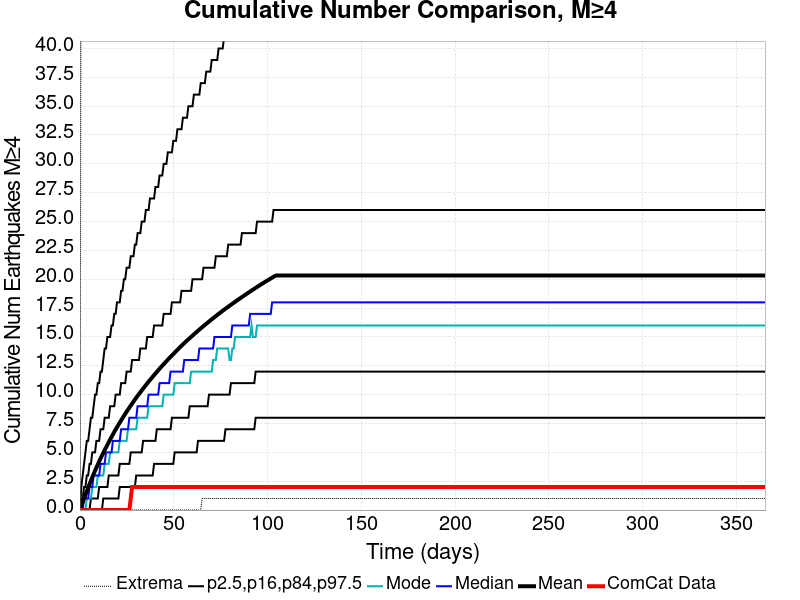

The file beside this chart, header and first rows:
Time (days), ComCat Data, Simulation Mean, Simulation Median, Simulation Mode, Simulation Minimum, Simulation Maximum, 2.5 %-ile, 16 %-ile, 84 %-ile, 97.5 %-ile
0.0, 0.0, 0.0, 0.0, 0.0, 0.0, 0.0, 0.0, 0.0, 0.0, 0.0
0.732, 0.0, 0.3333, 0.0, 0.0, 0.0, 58.0, 0.0, 0.0, 1.0, 2.0
1.464, 0.0, 0.6705, 0.0, 0.0, 0.0, 82.0, 0.0, 0.0, 1.0, 3.0
2.196, 0.0, 1.001, 1.0, 0.0, 0.0, 94.0, 0.0, 0.0, 2.0, 4.0
2.928, 0.0, 1.323, 1.0, 0.0, 0.0, 101.0, 0.0, 0.0, 2.0, 5.0
3.66, 0.0, 1.639, 1.0, 1.0, 0.0, 108.0, 0.0, 0.0, 3.0, 6.0
4.392, 0.0, 1.947, 1.0, 1.0, 0.0, 111.0, 0.0, 0.0, 3.0, 6.0
5.124, 0.0, 2.248, 2.0, 1.0, 0.0, 113.0, 0.0, 0.0, 4.0, 7.0
5.856, 0.0, 2.546, 2.0, 1.0, 0.0, 131.0, 0.0, 1.0, 4.0, 8.0
6.588, 0.0, 2.839, 2.0, 2.0, 0.0, 159.0, 0.0, 1.0, 5.0, 8.0
7.32, 0.0, 3.126, 3.0, 2.0, 0.0, 173.0, 0.0, 1.0, 5.0, 9.0
8.052, 0.0, 3.407, 3.0, 2.0, 0.0, 178.0, 0.0, 1.0, 5.0, 10.0
8.784, 0.0, 3.675, 3.0, 2.0, 0.0, 183.0, 0.0, 1.0, 6.0, 10.0
9.516, 0.0, 3.942, 3.0, 3.0, 0.0, 188.0, 0.0, 1.0, 6.0, 11.0
10.25, 0.0, 4.205, 3.0, 3.0, 0.0, 196.0, 0.0, 2.0, 6.0, 11.0
10.98, 0.0, 4.46, 4.0, 3.0, 0.0, 200.0, 0.0, 2.0, 7.0, 12.0
11.71, 0.0, 4.709, 4.0, 3.0, 0.0, 205.0, 0.0, 2.0, 7.0, 12.0
12.44, 0.0, 4.953, 4.0, 3.0, 0.0, 209.0, 1.0, 2.0, 7.0, 13.0
13.18, 0.0, 5.193, 4.0, 4.0, 0.0, 212.0, 1.0, 2.0, 8.0, 14.0
13.91, 0.0, 5.426, 5.0, 4.0, 0.0, 214.0, 1.0, 2.0, 8.0, 14.0
14.64, 0.0, 5.657, 5.0, 4.0, 0.0, 216.0, 1.0, 2.0, 8.0, 15.0
15.37, 0.0, 5.889, 5.0, 4.0, 0.0, 220.0, 1.0, 3.0, 8.0, 15.0
16.1, 0.0, 6.115, 5.0, 5.0, 0.0, 223.0, 1.0, 3.0, 9.0, 15.0
16.84, 0.0, 6.334, 5.0, 5.0, 0.0, 223.0, 1.0, 3.0, 9.0, 16.0
17.57, 0.0, 6.551, 6.0, 5.0, 0.0, 223.0, 1.0, 3.0, 9.0, 16.0
18.3, 0.0, 6.766, 6.0, 5.0, 0.0, 225.0, 1.0, 3.0, 9.0, 17.0
19.03, 0.0, 6.974, 6.0, 5.0, 0.0, 229.0, 1.0, 3.0, 10.0, 17.0
19.76, 0.0, 7.179, 6.0, 5.0, 0.0, 234.0, 1.0, 3.0, 10.0, 18.0
20.49, 0.0, 7.383, 6.0, 5.0, 0.0, 236.0, 1.0, 3.0, 10.0, 18.0
21.23, 0.0, 7.58, 6.0, 6.0, 0.0, 240.0, 2.0, 4.0, 10.0, 18.0
21.96, 0.0, 7.775, 7.0, 6.0, 0.0, 243.0, 2.0, 4.0, 11.0, 19.0
22.69, 0.0, 7.967, 7.0, 6.0, 0.0, 246.0, 2.0, 4.0, 11.0, 19.0
23.42, 0.0, 8.157, 7.0, 6.0, 0.0, 250.0, 2.0, 4.0, 11.0, 20.0
24.15, 0.0, 8.341, 7.0, 6.0, 0.0, 252.0, 2.0, 4.0, 11.0, 20.0
24.89, 0.0, 8.524, 7.0, 6.0, 0.0, 254.0, 2.0, 4.0, 12.0, 21.0
25.62, 0.0, 8.702, 7.0, 7.0, 0.0, 260.0, 2.0, 4.0, 12.0, 21.0
26.35, 0.0, 8.877, 8.0, 7.0, 0.0, 260.0, 2.0, 4.0, 12.0, 21.0
27.08, 1.0, 9.055, 8.0, 7.0, 0.0, 264.0, 2.0, 5.0, 12.0, 22.0
27.81, 2.0, 9.228, 8.0, 7.0, 0.0, 266.0, 2.0, 5.0, 13.0, 22.0
28.55, 2.0, 9.398, 8.0, 7.0, 0.0, 270.0, 2.0, 5.0, 13.0, 22.0
29.28, 2.0, 9.567, 8.0, 7.0, 0.0, 271.0, 2.0, 5.0, 13.0, 23.0
30.01, 2.0, 9.733, 8.0, 7.0, 0.0, 273.0, 3.0, 5.0, 13.0, 23.0
30.74, 2.0, 9.896, 9.0, 8.0, 0.0, 276.0, 3.0, 5.0, 13.0, 24.0
31.47, 2.0, 10.05, 9.0, 8.0, 0.0, 278.0, 3.0, 5.0, 13.0, 24.0
32.21, 2.0, 10.21, 9.0, 8.0, 0.0, 279.0, 3.0, 5.0, 14.0, 24.0
32.94, 2.0, 10.37, 9.0, 8.0, 0.0, 280.0, 3.0, 5.0, 14.0, 25.0
33.67, 2.0, 10.52, 9.0, 8.0, 0.0, 281.0, 3.0, 6.0, 14.0, 25.0
34.4, 2.0, 10.68, 9.0, 8.0, 0.0, 282.0, 3.0, 6.0, 14.0, 25.0
35.13, 2.0, 10.83, 9.0, 8.0, 0.0, 283.0, 3.0, 6.0, 14.0, 26.0
35.87, 2.0, 10.98, 9.0, 8.0, 0.0, 283.0, 3.0, 6.0, 15.0, 26.0
36.6, 2.0, 11.12, 10.0, 9.0, 0.0, 283.0, 3.0, 6.0, 15.0, 26.0
37.33, 2.0, 11.27, 10.0, 9.0, 0.0, 285.0, 3.0, 6.0, 15.0, 27.0
38.06, 2.0, 11.41, 10.0, 9.0, 0.0, 287.0, 3.0, 6.0, 15.0, 27.0
38.79, 2.0, 11.55, 10.0, 9.0, 0.0, 288.0, 3.0, 6.0, 15.0, 27.0
39.53, 2.0, 11.69, 10.0, 9.0, 0.0, 290.0, 4.0, 6.0, 16.0, 27.0
40.26, 2.0, 11.83, 10.0, 9.0, 0.0, 293.0, 4.0, 6.0, 16.0, 28.0
40.99, 2.0, 11.98, 10.0, 9.0, 0.0, 293.0, 4.0, 7.0, 16.0, 28.0
41.72, 2.0, 12.11, 10.0, 9.0, 0.0, 295.0, 4.0, 7.0, 16.0, 28.0
42.45, 2.0, 12.25, 11.0, 9.0, 0.0, 295.0, 4.0, 7.0, 16.0, 29.0
43.19, 2.0, 12.38, 11.0, 9.0, 0.0, 296.0, 4.0, 7.0, 16.0, 29.0
... 440 more rows
